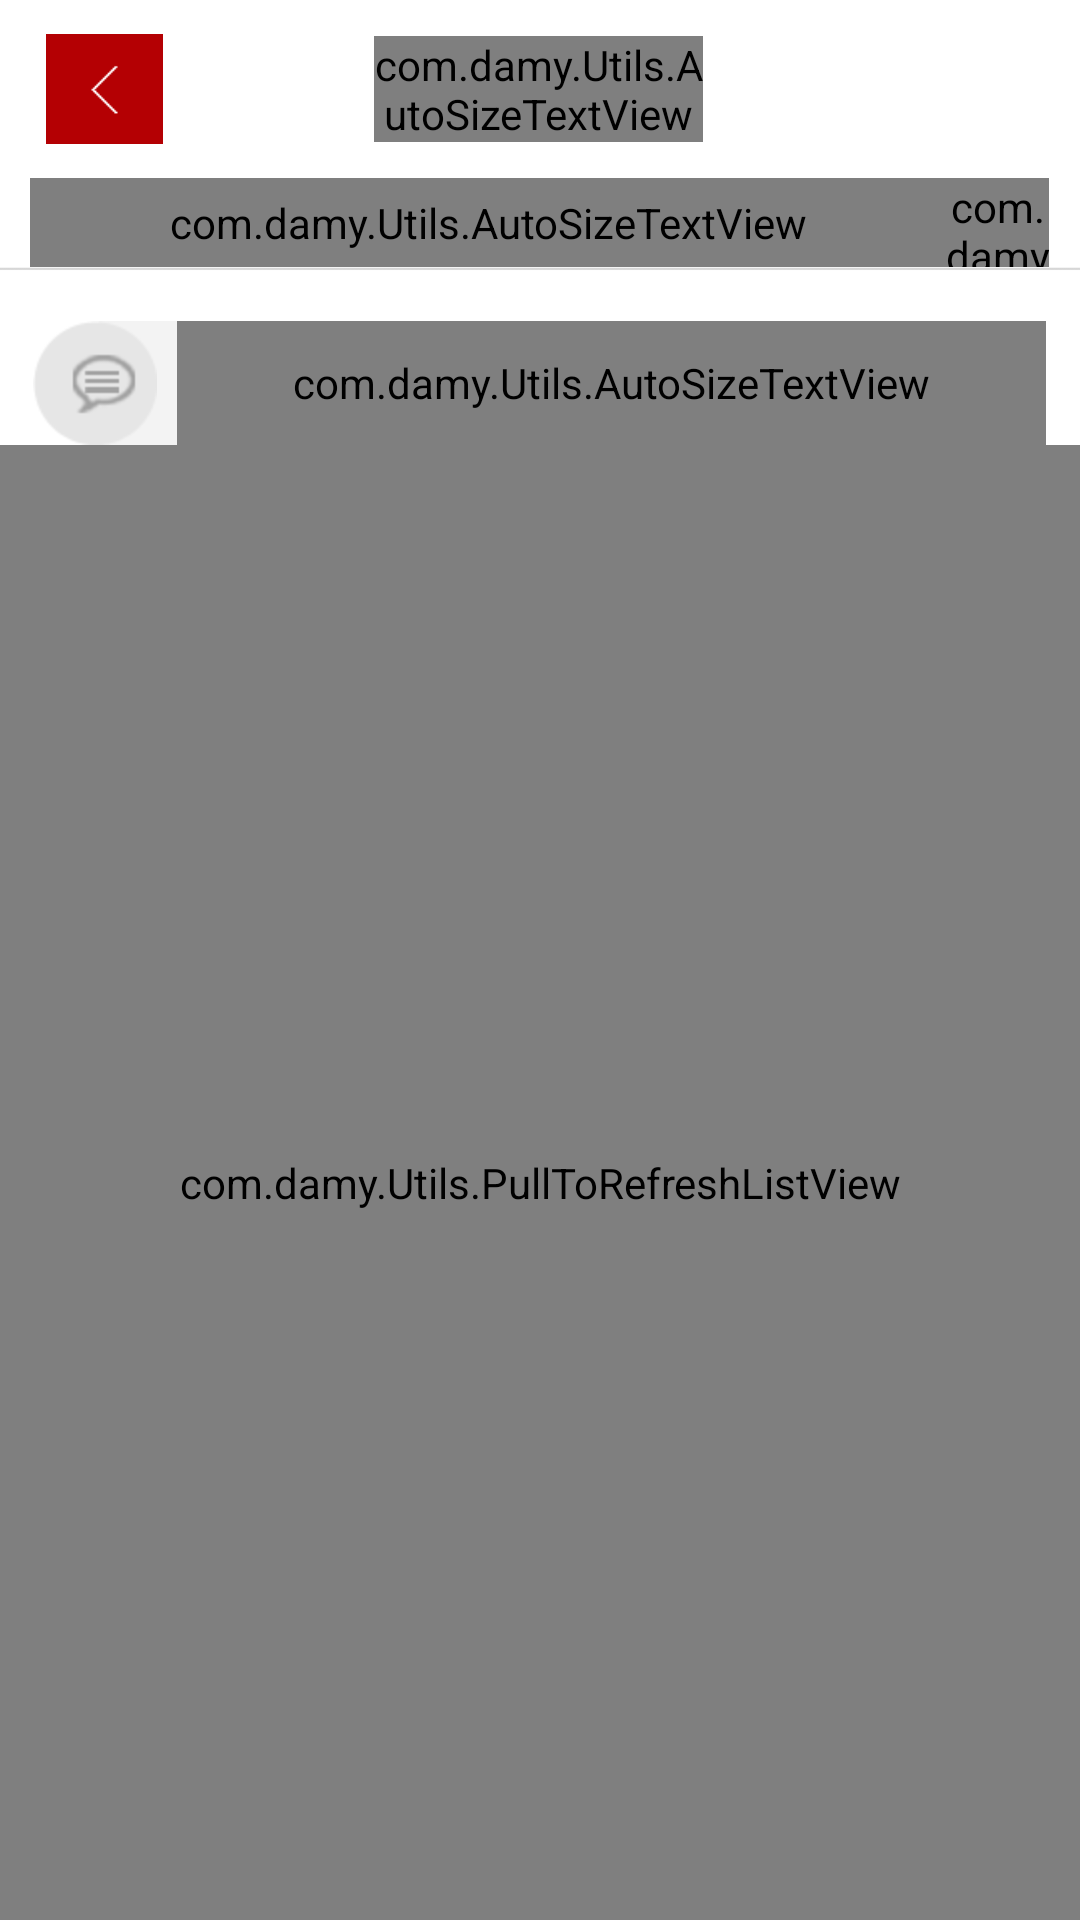

Produce the Android XML layout that renders to this screen, including the resource entries it uses.
<!-- AndroidManifest.xml: activity theme android:Theme.NoTitleBar -->
<!-- res/layout/activity_faq_answer.xml -->
<LinearLayout xmlns:android="http://schemas.android.com/apk/res/android"
    xmlns:tools="http://schemas.android.com/tools"
    android:id="@+id/ll_studyeval"
    android:layout_width="fill_parent"
    android:layout_height="fill_parent"
    android:background="@color/color_white"
    android:orientation="vertical"
    tools:context=".Main" >

    <LinearLayout
        android:layout_width="fill_parent"
        android:layout_height="0dp"
        android:layout_weight="40"
        android:background="@drawable/main_header"
        android:baselineAligned="false"
        android:orientation="horizontal" >

        <LinearLayout
            android:layout_width="0dp"
            android:layout_height="fill_parent"
            android:layout_weight="10" >
        </LinearLayout>

        <LinearLayout
            android:id="@+id/ll_faqanswer_backbtn"
            android:layout_width="0dp"
            android:layout_height="fill_parent"
            android:layout_weight="25" >

            <ImageView
                android:id="@+id/ImageView01"
                android:layout_width="fill_parent"
                android:layout_height="fill_parent"
                android:src="@drawable/navigate_topleft" />
        </LinearLayout>

        <LinearLayout
            android:layout_width="0dp"
            android:layout_height="fill_parent"
            android:layout_weight="45" >
        </LinearLayout>

        <LinearLayout
            android:layout_width="0dp"
            android:layout_height="fill_parent"
            android:layout_weight="70" >

            <com.damy.Utils.AutoSizeTextView
                android:id="@+id/AutoSizeTextView01"
                android:layout_width="fill_parent"
                android:layout_height="wrap_content"
                android:layout_gravity="center_vertical|center_horizontal"
                android:gravity="center_vertical|center_horizontal"
                android:text="@string/faq"
                android:textColor="@color/color_white"
                android:textSize="@dimen/header_title_fontsize"
                android:textStyle="bold" />

        </LinearLayout>

        <LinearLayout
            android:layout_width="0dp"
            android:layout_height="fill_parent"
            android:layout_weight="20" >
        </LinearLayout>

        <FrameLayout
            android:id="@+id/fl_feedback_submit"
            android:layout_width="0dp"
            android:layout_height="fill_parent"
            android:layout_weight="50" >

        </FrameLayout>

        <LinearLayout
            android:layout_width="0dp"
            android:layout_height="fill_parent"
            android:layout_weight="10" >
        </LinearLayout>
    </LinearLayout>

    <LinearLayout
        android:layout_width="fill_parent"
        android:layout_height="0dp"
        android:layout_weight="20"
        android:background="@drawable/activity_time_back"
        android:orientation="vertical" >

        <LinearLayout
            android:layout_width="fill_parent"
            android:layout_height="0dp"
            android:layout_weight="80"
            android:orientation="horizontal" >

            <LinearLayout
                android:layout_width="0dp"
                android:layout_height="fill_parent"
                android:layout_weight="3" >
            </LinearLayout>

            <LinearLayout
                android:layout_width="0dp"
                android:layout_height="fill_parent"
                android:layout_weight="90" >

                <com.damy.Utils.AutoSizeTextView
                    android:id="@+id/lab_faqanswer_curdate"
                    android:layout_width="fill_parent"
                    android:layout_height="fill_parent"
                    android:gravity="left|center_vertical"
                    android:textColor="@color/color_black"
                    android:textSize="@dimen/date_fontsize" />

            </LinearLayout>

            <LinearLayout
                android:layout_width="0dp"
                android:layout_height="fill_parent"
                android:layout_weight="10" >

                <com.damy.Utils.AutoSizeTextView
                    android:id="@+id/AutoSizeTextView02"
                    android:layout_width="fill_parent"
                    android:layout_height="fill_parent"
                    android:gravity="center_vertical|center_horizontal"
                    android:text="@string/today"
                    android:textColor="@color/color_black"
                    android:textSize="@dimen/date_fontsize" />
            </LinearLayout>

            <LinearLayout
                android:layout_width="0dp"
                android:layout_height="fill_parent"
                android:layout_weight="3" >
            </LinearLayout>

        </LinearLayout>
    </LinearLayout>

    <LinearLayout
        android:layout_width="fill_parent"
        android:layout_height="0dp"
        android:layout_weight="1"
        android:orientation="vertical" >

        <ImageView
            android:id="@+id/ImageView03"
            android:layout_width="fill_parent"
            android:layout_height="fill_parent"
            android:scaleType="fitXY"
            android:src="@drawable/main_item_sep" />
    </LinearLayout>

    <LinearLayout
        android:layout_width="fill_parent"
        android:layout_height="0dp"
        android:layout_weight="369"
        android:background="@color/color_white" >

        <LinearLayout
            android:layout_width="0dp"
            android:layout_height="fill_parent"
            android:layout_weight="100"
            android:orientation="vertical" >

            <LinearLayout
                android:layout_width="fill_parent"
                android:layout_height="wrap_content" >

                <LinearLayout
                    android:layout_width="0dp"
                    android:layout_height="fill_parent"
                    android:layout_weight="10"
                    android:background="@drawable/singleact_info_fitheight" >

                </LinearLayout>

                <LinearLayout
                    android:layout_width="0dp"
                    android:layout_height="fill_parent"
                    android:layout_weight="300" >
                </LinearLayout>

                <LinearLayout
                    android:layout_width="0dp"
                    android:layout_height="fill_parent"
                    android:layout_weight="10" >
                </LinearLayout>
            </LinearLayout>

            <LinearLayout
                android:layout_width="fill_parent"
                android:layout_height="wrap_content" >

                <LinearLayout
                    android:layout_width="0dp"
                    android:layout_height="fill_parent"
                    android:layout_weight="10" >
                </LinearLayout>

                <LinearLayout
                    android:layout_width="0dp"
                    android:layout_height="fill_parent"
                    android:layout_weight="300"
                    android:background="@drawable/singleact_info_fitheight3" >

                    <LinearLayout
                        android:layout_width="0dp"
                        android:layout_height="fill_parent"
                        android:layout_weight="10" >

                        <ImageView
                            android:id="@+id/ImageView07"
                            android:layout_width="wrap_content"
                            android:layout_height="wrap_content"
                            android:src="@drawable/singleact_info_evalicon" />
                    </LinearLayout>

                    <LinearLayout
                        android:layout_width="0dp"
                        android:layout_height="fill_parent"
                        android:layout_weight="60" >

                        <com.damy.Utils.AutoSizeTextView
                            android:id="@+id/AutoSizeTextView03"
                            android:layout_width="fill_parent"
                            android:layout_height="fill_parent"
                            android:gravity="left|center_vertical"
                            android:text="@string/faq_answer_allanswer_string"
                            android:textColor="@color/singleact_hoteval_color"
                            android:textSize="@dimen/singleact_info_title_fontsize" />
                    </LinearLayout>
                </LinearLayout>

                <LinearLayout
                    android:layout_width="0dp"
                    android:layout_height="fill_parent"
                    android:layout_weight="10" >
                </LinearLayout>
            </LinearLayout>

            <LinearLayout
                android:layout_width="fill_parent"
                android:layout_height="fill_parent" >

                <com.damy.Utils.PullToRefreshListView
                    android:id="@+id/anFaqAnswerContentView"
                    android:layout_width="fill_parent"
                    android:layout_height="fill_parent" >

                </com.damy.Utils.PullToRefreshListView>

            </LinearLayout>

        </LinearLayout>

    </LinearLayout>

</LinearLayout>
<!-- resources referenced by this layout -->
<resources>
  <color name="color_black">#000000</color>
  <color name="color_white">#ffffff</color>
  <color name="singleact_hoteval_color">#808080</color>
  <dimen name="date_fontsize">13sp</dimen>
  <dimen name="header_title_fontsize">17sp</dimen>
  <dimen name="singleact_info_title_fontsize">14sp</dimen>
  <!-- drawable activity_time_back: png bitmap (drawable-hdpi, 2962 bytes) -->
  <!-- drawable main_item_sep: png bitmap (drawable-hdpi, 209 bytes) -->
  <!-- drawable navigate_topleft: png bitmap (drawable-hdpi, 625 bytes) -->
  <!-- drawable singleact_info_evalicon: png bitmap (drawable-hdpi, 2313 bytes) -->
  <!-- drawable singleact_info_fitheight: png bitmap (drawable-hdpi, 259 bytes) -->
  <!-- drawable singleact_info_fitheight3: png bitmap (drawable-hdpi, 337 bytes) -->
  <string name="faq">问答</string>
  <string name="faq_answer_allanswer_string">全部回答</string>
  <string name="today">今天</string>
</resources>
